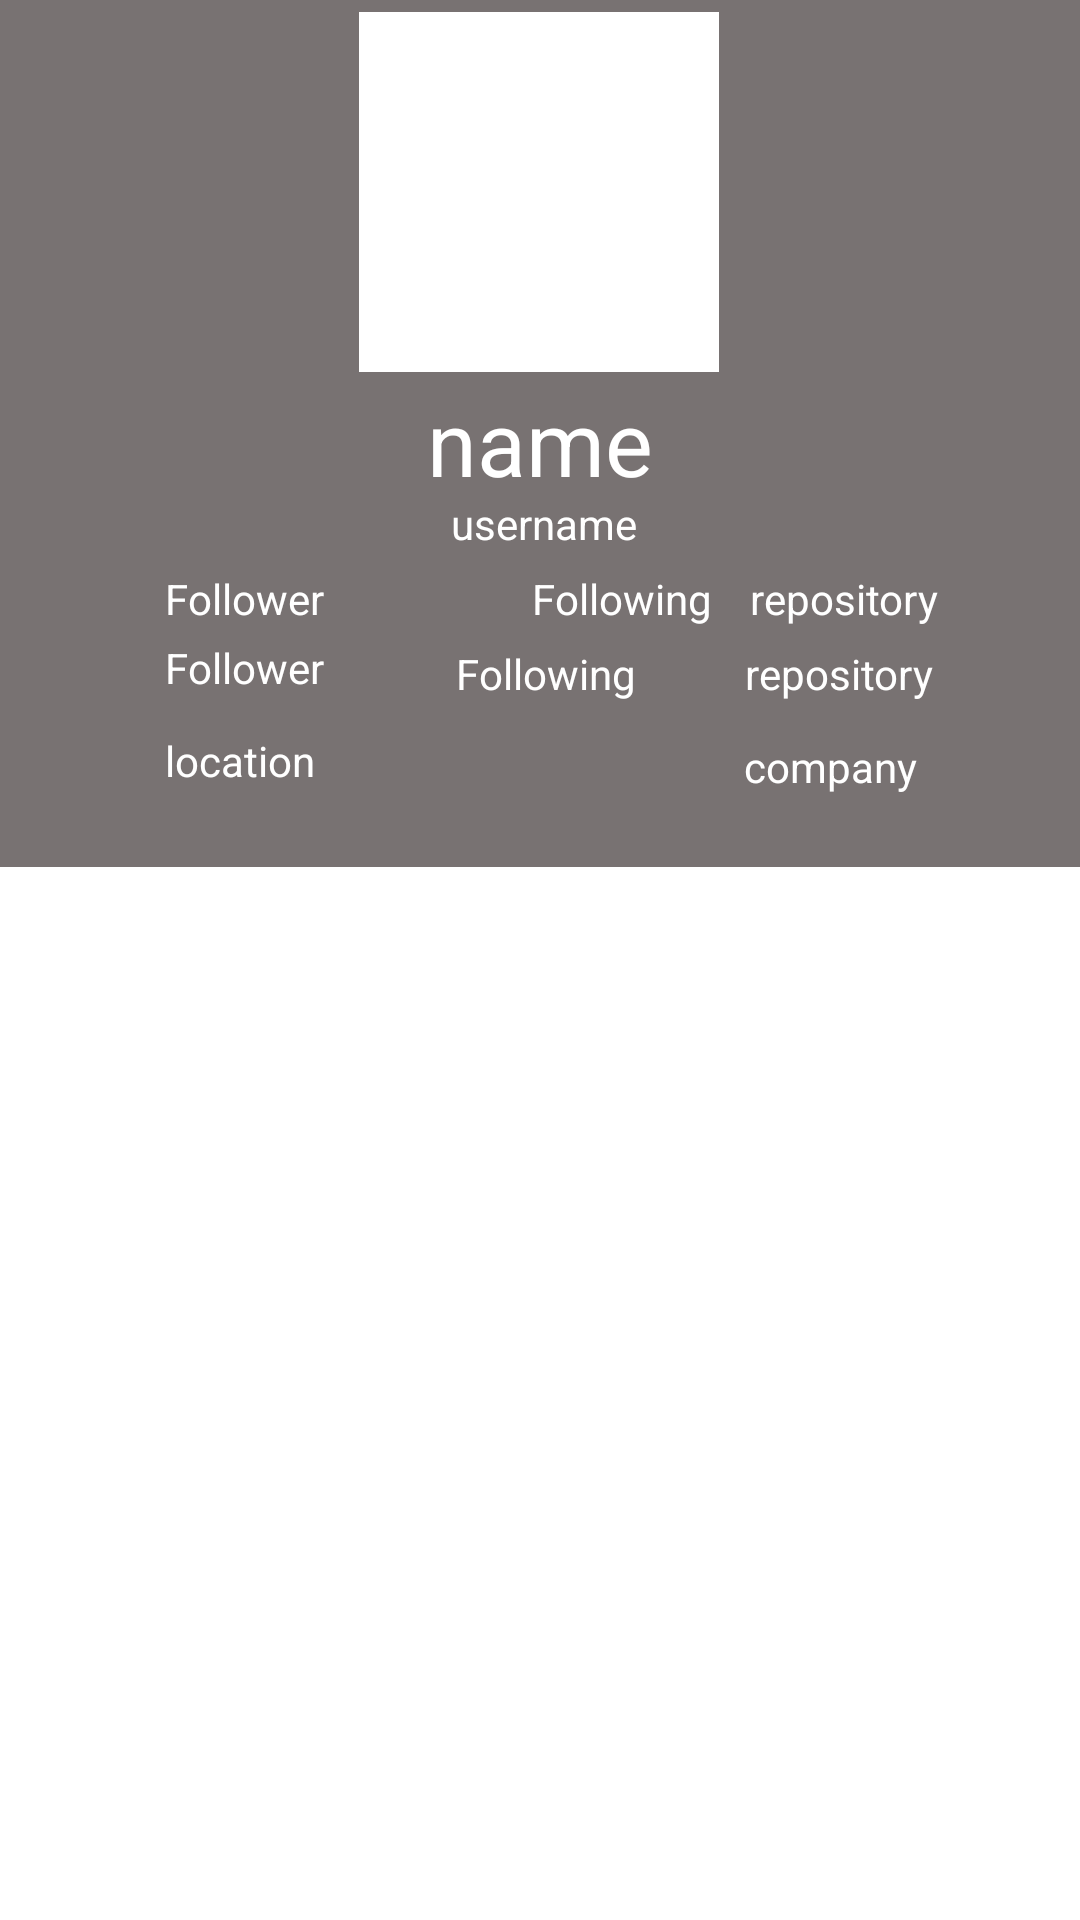

Produce the Android XML layout that renders to this screen, including the resource entries it uses.
<!-- AndroidManifest.xml: application theme Theme.MyDicodingSubmission2 -->
<!-- res/layout/activity_detail_user.xml -->
<?xml version="1.0" encoding="utf-8"?>
<androidx.constraintlayout.widget.ConstraintLayout
    xmlns:android="http://schemas.android.com/apk/res/android"
    xmlns:app="http://schemas.android.com/apk/res-auto"
    xmlns:tools="http://schemas.android.com/tools"
    android:layout_width="match_parent"
    android:layout_height="match_parent"
    tools:context=".DetailUserActivity"
    android:background="#787272">

    <ImageView
        android:id="@+id/detail_user_ava"
        android:layout_width="120dp"
        android:layout_height="120dp"
        android:layout_marginTop="4dp"
        android:src="@android:color/white"
        app:layout_constraintEnd_toEndOf="parent"
        app:layout_constraintHorizontal_bias="0.498"
        app:layout_constraintStart_toStartOf="parent"
        app:layout_constraintTop_toTopOf="parent" />

    <TextView
        android:id="@+id/detail_user_name"
        android:layout_width="wrap_content"
        android:layout_height="35dp"
        android:layout_marginStart="10dp"
        android:layout_marginTop="3dp"
        android:layout_marginEnd="10dp"
        android:text="@string/name"
        android:textColor="@color/white"
        android:textSize="30dp"
        app:layout_constraintEnd_toEndOf="parent"
        app:layout_constraintStart_toStartOf="parent"
        app:layout_constraintTop_toBottomOf="@+id/detail_user_ava" />

    <TextView
        android:id="@+id/detail_user_username"
        android:layout_width="wrap_content"
        android:layout_height="18dp"
        android:layout_marginTop="3dp"
        android:text="@string/username"
        android:textColor="@color/white"
        app:layout_constraintEnd_toEndOf="parent"
        app:layout_constraintHorizontal_bias="0.504"
        app:layout_constraintStart_toStartOf="parent"
        app:layout_constraintTop_toBottomOf="@+id/detail_user_name" />

    <TextView
        android:layout_width="wrap_content"
        android:layout_height="wrap_content"
        android:layout_marginTop="28dp"
        android:text="@string/follower"
        android:textColor="@color/white"
        app:layout_constraintEnd_toEndOf="parent"
        app:layout_constraintHorizontal_bias="0.179"
        app:layout_constraintStart_toStartOf="parent"
        app:layout_constraintTop_toBottomOf="@+id/detail_user_name" />

    <TextView
        android:id="@+id/detail_follower"
        android:layout_width="wrap_content"
        android:layout_height="wrap_content"
        android:layout_marginTop="30dp"
        android:text="@string/follower"
        android:textColor="@color/white"
        app:layout_constraintEnd_toEndOf="parent"
        app:layout_constraintHorizontal_bias="0.179"
        app:layout_constraintStart_toStartOf="parent"
        app:layout_constraintTop_toBottomOf="@+id/detail_user_username" />

    <TextView
        android:layout_width="wrap_content"
        android:layout_height="wrap_content"
        android:layout_marginStart="176dp"
        android:layout_marginTop="28dp"
        android:text="@string/following"
        android:textColor="@color/white"
        app:layout_constraintEnd_toEndOf="parent"
        app:layout_constraintHorizontal_bias="0.011"
        app:layout_constraintStart_toStartOf="parent"
        app:layout_constraintTop_toBottomOf="@+id/detail_user_name" />

    <TextView
        android:id="@+id/detail_following"
        android:layout_width="wrap_content"
        android:layout_height="wrap_content"
        android:layout_marginTop="32dp"
        android:text="@string/following"
        android:textColor="@color/white"
        app:layout_constraintEnd_toEndOf="parent"
        app:layout_constraintHorizontal_bias="0.507"
        app:layout_constraintStart_toStartOf="parent"
        app:layout_constraintTop_toBottomOf="@+id/detail_user_username" />

    <TextView
        android:id="@+id/detail_repos"
        android:layout_width="wrap_content"
        android:layout_height="18dp"
        android:layout_marginTop="10dp"
        android:text="@string/location"
        android:textColor="@color/white"
        app:layout_constraintEnd_toEndOf="parent"
        app:layout_constraintHorizontal_bias="0.177"
        app:layout_constraintStart_toStartOf="parent"
        app:layout_constraintTop_toBottomOf="@+id/detail_following" />

    <TextView
        android:layout_width="wrap_content"
        android:layout_height="wrap_content"
        android:layout_marginTop="28dp"
        android:text="@string/repos"
        android:textColor="@color/white"
        app:layout_constraintEnd_toEndOf="parent"
        app:layout_constraintHorizontal_bias="0.841"
        app:layout_constraintStart_toStartOf="parent"
        app:layout_constraintTop_toBottomOf="@+id/detail_user_name" />

    <TextView
        android:id="@+id/detail_user_location"
        android:layout_width="wrap_content"
        android:layout_height="19dp"
        android:layout_marginStart="10dp"
        android:layout_marginTop="32dp"
        android:layout_marginEnd="10dp"
        android:text="@string/repos"
        android:textColor="@color/white"
        app:layout_constraintEnd_toEndOf="parent"
        app:layout_constraintHorizontal_bias="0.859"
        app:layout_constraintStart_toStartOf="parent"
        app:layout_constraintTop_toBottomOf="@+id/detail_user_username" />

    <TextView
        android:id="@+id/detail_user_company"
        android:layout_width="wrap_content"
        android:layout_height="23dp"
        android:layout_marginStart="10dp"
        android:layout_marginTop="12dp"
        android:layout_marginEnd="10dp"
        android:text="@string/company"
        android:textColor="@color/white"
        app:layout_constraintEnd_toEndOf="parent"
        app:layout_constraintHorizontal_bias="0.843"
        app:layout_constraintStart_toStartOf="parent"
        app:layout_constraintTop_toBottomOf="@+id/detail_following" />

    <ProgressBar
        android:id="@+id/progress"
        android:layout_width="wrap_content"
        android:layout_height="wrap_content"
        android:layout_centerHorizontal="true"
        android:layout_centerVertical="true"
        android:visibility="gone"
        app:layout_constraintBottom_toTopOf="@+id/tabs_follower_following"
        app:layout_constraintEnd_toEndOf="parent"
        app:layout_constraintStart_toStartOf="parent"
        app:layout_constraintTop_toTopOf="parent"/>

    <com.google.android.material.tabs.TabLayout
        android:id="@+id/tabs_follower_following"
        android:layout_width="match_parent"
        android:layout_height="wrap_content"
        android:layout_marginTop="20dp"
        app:layout_constraintEnd_toEndOf="parent"
        app:layout_constraintStart_toStartOf="parent"
        app:tabTextColor="@color/tab_text"
        app:tabBackground="@color/tab_bg"
        app:layout_constraintTop_toBottomOf="@+id/detail_user_company" />

    <androidx.viewpager2.widget.ViewPager2
        android:id="@+id/view_pager"
        android:layout_width="match_parent"
        android:layout_height="0dp"
        android:background="@color/white"
        app:layout_constraintBottom_toBottomOf="parent"
        app:layout_constraintEnd_toEndOf="parent"
        app:layout_constraintStart_toStartOf="parent"
        app:layout_constraintTop_toBottomOf="@+id/tabs_follower_following" />

</androidx.constraintlayout.widget.ConstraintLayout>
<!-- resources referenced by this layout -->
<resources>
  <color name="tab_bg">#6E6666</color>
  <color name="tab_text">#FFFFFF</color>
  <color name="white">#FFFFFFFF</color>
  <string name="company">company</string>
  <string name="follower">Follower</string>
  <string name="following">Following</string>
  <string name="location">location</string>
  <string name="name">name</string>
  <string name="repos">repository</string>
  <string name="username">username</string>
  <style name="Theme.MyDicodingSubmission2" parent="Theme.MaterialComponents.DayNight.DarkActionBar">
          
          <item name="colorPrimary">@color/purple_500</item>
          <item name="colorPrimaryVariant">@color/purple_700</item>
          <item name="colorOnPrimary">@color/white</item>
          
          <item name="colorSecondary">@color/teal_200</item>
          <item name="colorSecondaryVariant">@color/teal_700</item>
          <item name="colorOnSecondary">@color/black</item>
          
          <item name="android:statusBarColor" tools:targetApi="l">?attr/colorPrimaryVariant</item>
          
      </style>
  <color name="purple_500">#797581</color>
  <color name="purple_700">#797581</color>
  <color name="teal_200">#FF03DAC5</color>
  <color name="teal_700">#FF018786</color>
  <color name="black">#FF000000</color>
</resources>
